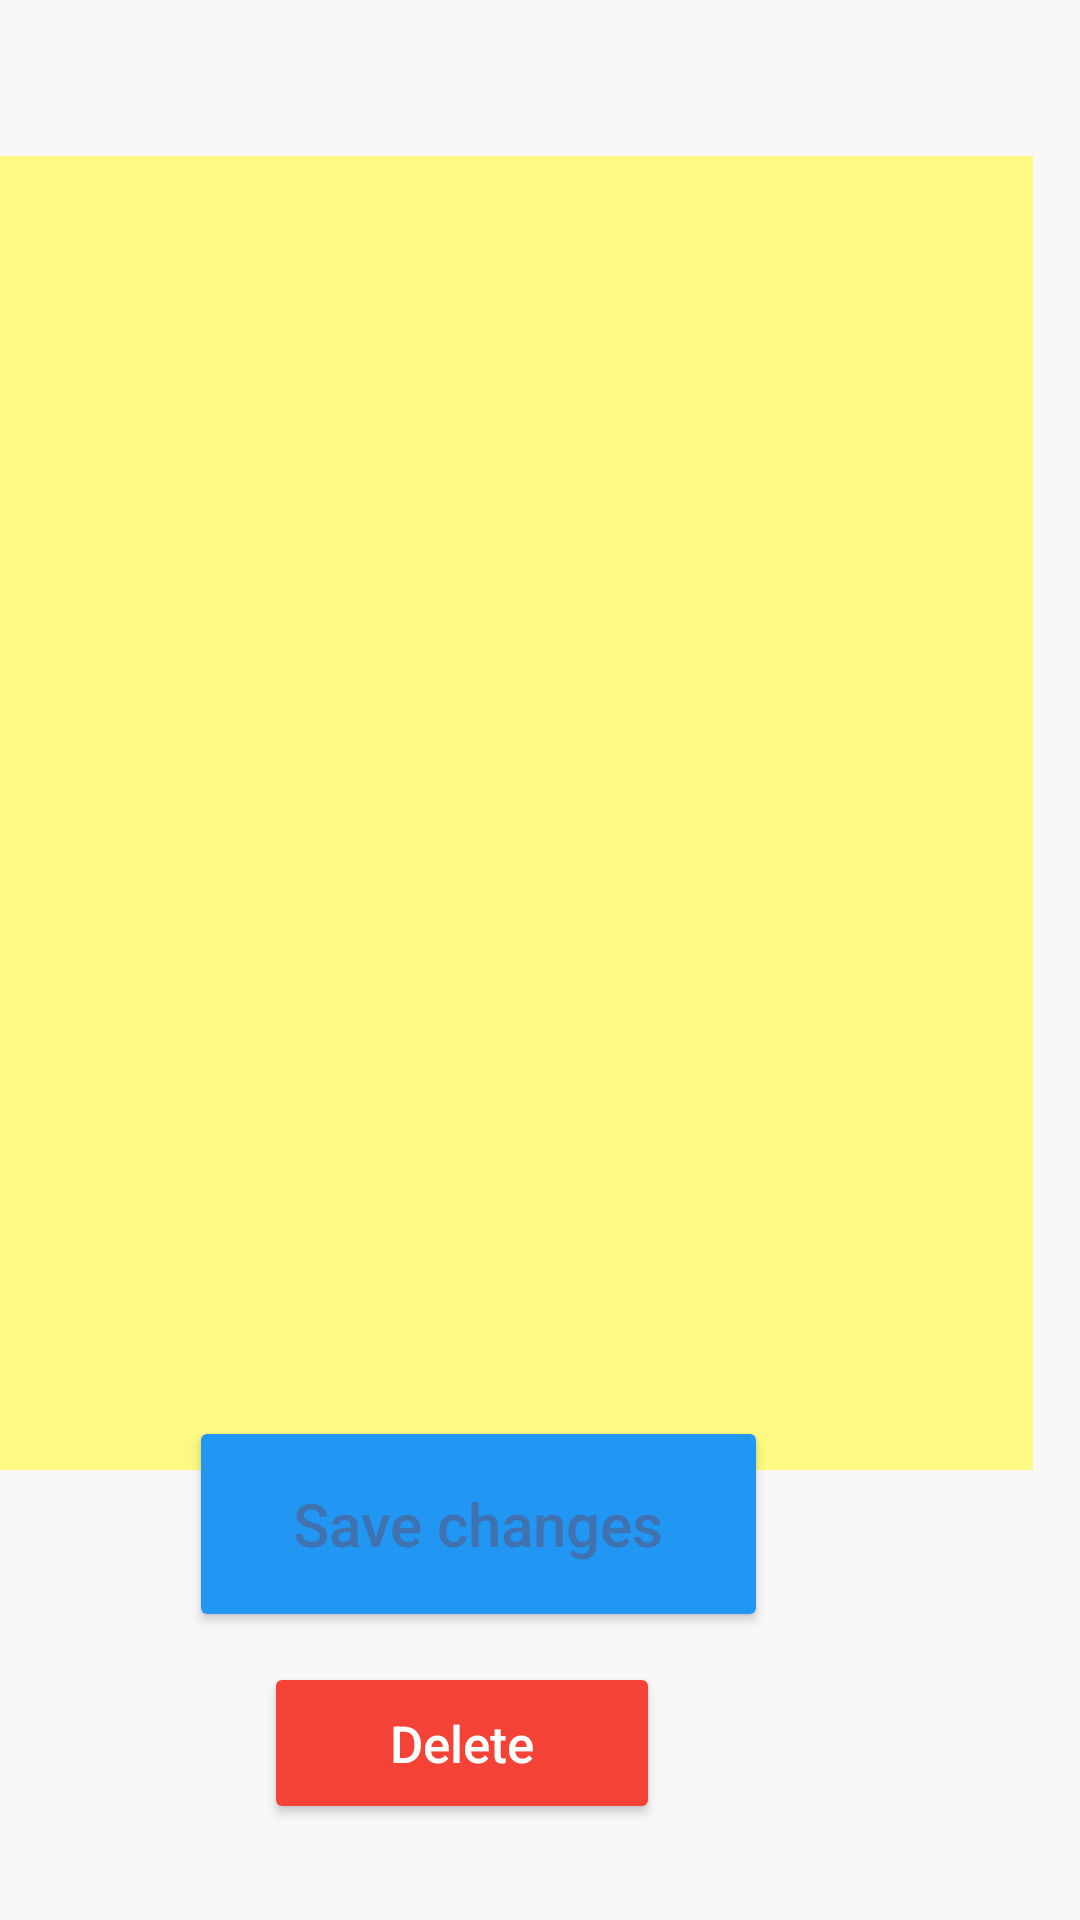

Android layout source for this screen:
<!-- AndroidManifest.xml: application theme Theme.DayPlanner -->
<!-- res/layout/activity_edit_notes.xml -->
<?xml version="1.0" encoding="utf-8"?>
<androidx.constraintlayout.widget.ConstraintLayout xmlns:android="http://schemas.android.com/apk/res/android"
    xmlns:app="http://schemas.android.com/apk/res-auto"
    xmlns:tools="http://schemas.android.com/tools"
    android:layout_width="match_parent"
    android:layout_height="match_parent"
    android:background="#f9f7f7"
    tools:context=".EditNotesActivity">

    <Button
        android:id="@+id/editNote"
        android:layout_width="193dp"
        android:layout_height="72dp"
        android:layout_marginEnd="104dp"
        android:layout_marginRight="104dp"
        android:layout_marginBottom="96dp"
        android:text="Save changes"
        android:textAllCaps="false"
        android:backgroundTint="#dbe2ef"
        android:textColor="#3f72af"
        android:pointerIcon="hand"
        android:textSize="20dp"
        app:backgroundTint="#2196F3"
        app:layout_constraintBottom_toBottomOf="parent"
        app:layout_constraintEnd_toEndOf="parent" />

    <Button
        android:id="@+id/deleteNote"
        android:layout_width="132dp"
        android:layout_height="54dp"
        android:layout_marginEnd="140dp"
        android:layout_marginRight="140dp"
        android:layout_marginBottom="32dp"
        android:text="Delete"
        android:textSize="17dp"
        android:pointerIcon="hand"
        android:textAllCaps="false"
        android:backgroundTint="#F44336"
        android:textColor="@color/white"
        app:layout_constraintBottom_toBottomOf="parent"
        app:layout_constraintEnd_toEndOf="parent" />

    <EditText
        android:id="@+id/noteContent"
        android:layout_width="377dp"
        android:layout_height="438dp"
        android:layout_marginTop="52dp"
        android:layout_marginEnd="16dp"
        android:layout_marginRight="16dp"
        android:background="#79FFFD00"
        android:ems="10"
        android:pointerIcon="hand"
        android:gravity="start|top"
        android:inputType="textMultiLine"
        android:padding="10dp"
        app:layout_constraintEnd_toEndOf="parent"
        app:layout_constraintTop_toTopOf="parent" />

</androidx.constraintlayout.widget.ConstraintLayout>
<!-- resources referenced by this layout -->
<resources>
  <style name="Theme.DayPlanner" parent="Theme.MaterialComponents.DayNight.DarkActionBar">
          
          <item name="colorPrimary">#112d4e</item>
          <item name="colorPrimaryVariant">#112d4e</item>
          
          <item name="colorSecondary">#112d4e</item>
          <item name="colorSecondaryVariant">#112d4e</item>
          
          <item name="android:statusBarColor" tools:targetApi="l">?attr/colorPrimaryVariant</item>
          
      </style>
  <!-- not gathered from this repository: default colours our renderer supplied (Android Studio template values) -->
  <color name="white">#FFFFFFFF</color>
</resources>
